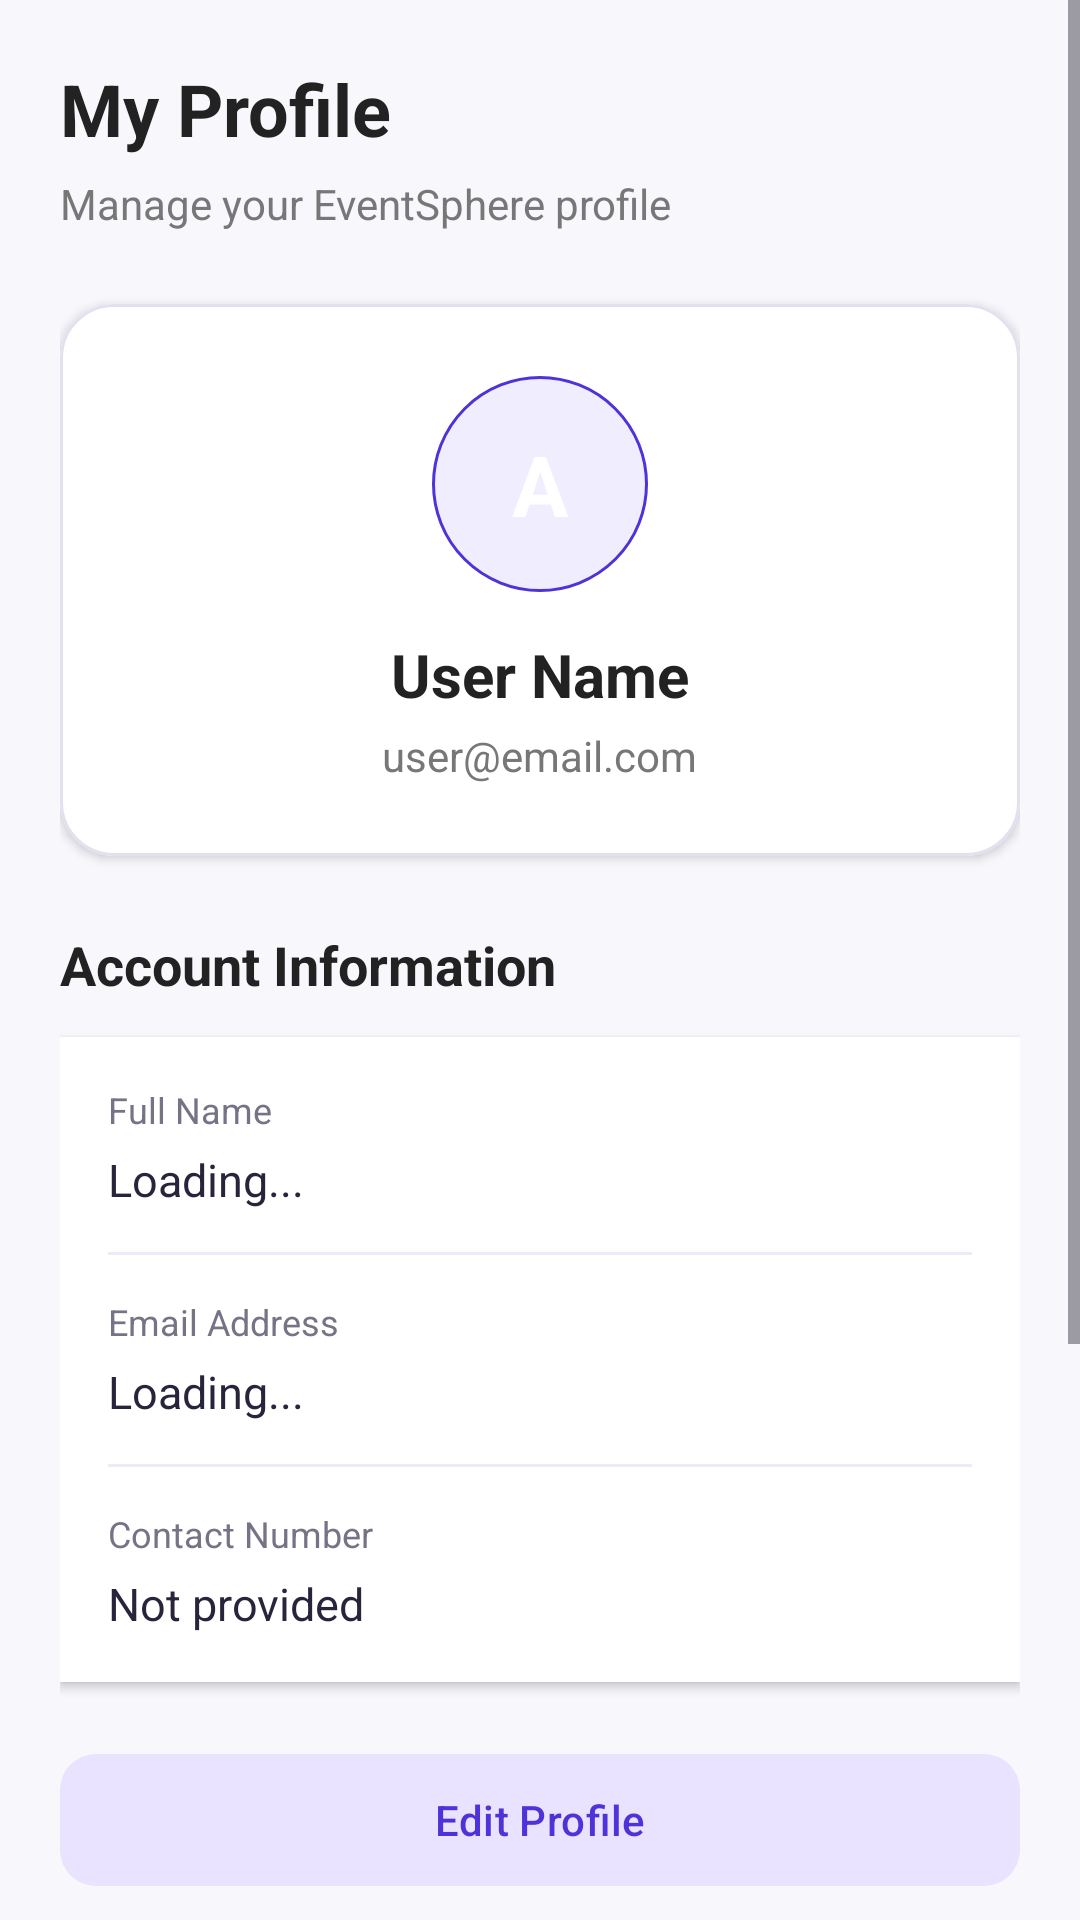

Write the Android layout XML for this screen, with the resource values it uses.
<!-- AndroidManifest.xml: application theme Theme.EventSphere -->
<!-- res/layout/fragment_profile.xml -->
<?xml version="1.0" encoding="utf-8"?>
<ScrollView
    xmlns:android="http://schemas.android.com/apk/res/android"
    xmlns:app="http://schemas.android.com/apk/res-auto"
    android:layout_width="match_parent"
    android:layout_height="match_parent"
    android:background="#F8F7FC"
    android:fillViewport="true">

    <LinearLayout
        android:layout_width="match_parent"
        android:layout_height="wrap_content"
        android:orientation="vertical"
        android:padding="20dp">

        
        <TextView
            android:id="@+id/tvProfileTitle"
            android:layout_width="wrap_content"
            android:layout_height="wrap_content"
            android:text="My Profile"
            android:textColor="#222222"
            android:textSize="24sp"
            android:textStyle="bold" />

        <TextView
            android:id="@+id/tvProfileSubtitle"
            android:layout_width="wrap_content"
            android:layout_height="wrap_content"
            android:layout_marginTop="6dp"
            android:text="Manage your EventSphere profile"
            android:textColor="#777777"
            android:textSize="14sp" />

        
        <com.google.android.material.card.MaterialCardView
            android:layout_width="match_parent"
            android:layout_height="wrap_content"
            android:layout_marginTop="24dp"
            app:cardBackgroundColor="@android:color/white"
            app:cardCornerRadius="18dp"
            app:cardElevation="2dp"
            app:strokeColor="#E3E0EF"
            app:strokeWidth="1dp">

            <LinearLayout
                android:layout_width="match_parent"
                android:layout_height="wrap_content"
                android:gravity="center_horizontal"
                android:orientation="vertical"
                android:padding="24dp">

                <TextView
                    android:id="@+id/tvProfileAvatar"
                    android:layout_width="72dp"
                    android:layout_height="72dp"
                    android:background="@drawable/profile_circle_bg"
                    android:gravity="center"
                    android:text="A"
                    android:textColor="@android:color/white"
                    android:textSize="28sp"
                    android:textStyle="bold" />

                <TextView
                    android:id="@+id/tvProfileName"
                    android:layout_width="wrap_content"
                    android:layout_height="wrap_content"
                    android:layout_marginTop="14dp"
                    android:text="User Name"
                    android:textColor="#222222"
                    android:textSize="20sp"
                    android:textStyle="bold" />

                <TextView
                    android:id="@+id/tvProfileEmail"
                    android:layout_width="wrap_content"
                    android:layout_height="wrap_content"
                    android:layout_marginTop="4dp"
                    android:text="user@email.com"
                    android:textColor="#777777"
                    android:textSize="14sp" />

            </LinearLayout>

        </com.google.android.material.card.MaterialCardView>

        
        <TextView
            android:layout_width="wrap_content"
            android:layout_height="wrap_content"
            android:layout_marginTop="24dp"
            android:text="Account Information"
            android:textColor="#222222"
            android:textSize="18sp"
            android:textStyle="bold" />

        <LinearLayout
            android:layout_width="match_parent"
            android:layout_height="wrap_content"
            android:layout_marginTop="12dp"
            android:background="@android:color/white"
            android:elevation="2dp"
            android:orientation="vertical"
            android:padding="16dp">

            <TextView
                android:layout_width="wrap_content"
                android:layout_height="wrap_content"
                android:text="Full Name"
                android:textColor="#777386"
                android:textSize="12sp" />

            <TextView
                android:id="@+id/tvUserFullName"
                android:layout_width="match_parent"
                android:layout_height="wrap_content"
                android:layout_marginTop="5dp"
                android:text="Loading..."
                android:textColor="#29243B"
                android:textSize="15sp" />

            <View
                android:layout_width="match_parent"
                android:layout_height="1dp"
                android:layout_marginVertical="14dp"
                android:background="#EEEAF7" />

            <TextView
                android:layout_width="wrap_content"
                android:layout_height="wrap_content"
                android:text="Email Address"
                android:textColor="#777386"
                android:textSize="12sp" />

            <TextView
                android:id="@+id/tvUserAccountEmail"
                android:layout_width="match_parent"
                android:layout_height="wrap_content"
                android:layout_marginTop="5dp"
                android:text="Loading..."
                android:textColor="#29243B"
                android:textSize="15sp" />

            <View
                android:layout_width="match_parent"
                android:layout_height="1dp"
                android:layout_marginVertical="14dp"
                android:background="#EEEAF7" />

            <TextView
                android:layout_width="wrap_content"
                android:layout_height="wrap_content"
                android:text="Contact Number"
                android:textColor="#777386"
                android:textSize="12sp" />

            <TextView
                android:id="@+id/tvUserPhone"
                android:layout_width="match_parent"
                android:layout_height="wrap_content"
                android:layout_marginTop="5dp"
                android:text="Not provided"
                android:textColor="#29243B"
                android:textSize="15sp" />

        </LinearLayout>

        
        <com.google.android.material.button.MaterialButton
            android:id="@+id/btnEditUserProfile"
            android:layout_width="match_parent"
            android:layout_height="52dp"
            android:layout_marginTop="20dp"
            android:text="Edit Profile"
            android:textAllCaps="false"
            android:textColor="#5033D8"
            app:backgroundTint="#E9E3FF"
            app:cornerRadius="12dp" />

        
        <TextView
            android:layout_width="wrap_content"
            android:layout_height="wrap_content"
            android:layout_marginTop="24dp"
            android:text="Your Interests"
            android:textColor="#222222"
            android:textSize="18sp"
            android:textStyle="bold" />

        <TextView
            android:id="@+id/tvProfileInterests"
            android:layout_width="match_parent"
            android:layout_height="wrap_content"
            android:layout_marginTop="10dp"
            android:background="@android:color/white"
            android:padding="16dp"
            android:text="Loading interests..."
            android:textColor="#555555"
            android:textSize="14sp" />

        
        <com.google.android.material.button.MaterialButton
            android:id="@+id/btnEditInterests"
            android:layout_width="match_parent"
            android:layout_height="wrap_content"
            android:layout_marginTop="12dp"
            android:text="Edit Interests"
            android:textAllCaps="false"
            android:textColor="#5033D8"
            app:backgroundTint="@android:color/white"
            app:cornerRadius="12dp"
            app:strokeColor="#5033D8"
            app:strokeWidth="1dp" />

        
        <com.google.android.material.button.MaterialButton
            android:id="@+id/btnLogout"
            android:layout_width="match_parent"
            android:layout_height="52dp"
            android:layout_marginTop="20dp"
            android:layout_marginBottom="20dp"
            android:text="Logout"
            android:textAllCaps="false"
            android:textColor="@android:color/white"
            android:textSize="15sp"
            android:textStyle="bold"
            app:backgroundTint="#5033D8"
            app:cornerRadius="12dp" />

    </LinearLayout>

</ScrollView>
<!-- resources referenced by this layout -->
<resources>
  <!-- drawable profile_circle_bg (drawable) -->
  <?xml version="1.0" encoding="utf-8"?>
  <shape xmlns:android="http://schemas.android.com/apk/res/android"
      android:shape="oval">
  
      <solid android:color="#F0EDFF" />
  
      <stroke
          android:width="1dp"
          android:color="#5033D8" />
  
  </shape>
  <style name="Theme.EventSphere" parent="Base.Theme.EventSphere" />
  <style name="Base.Theme.EventSphere" parent="Theme.Material3.DayNight.NoActionBar">
          
          
      </style>
</resources>
